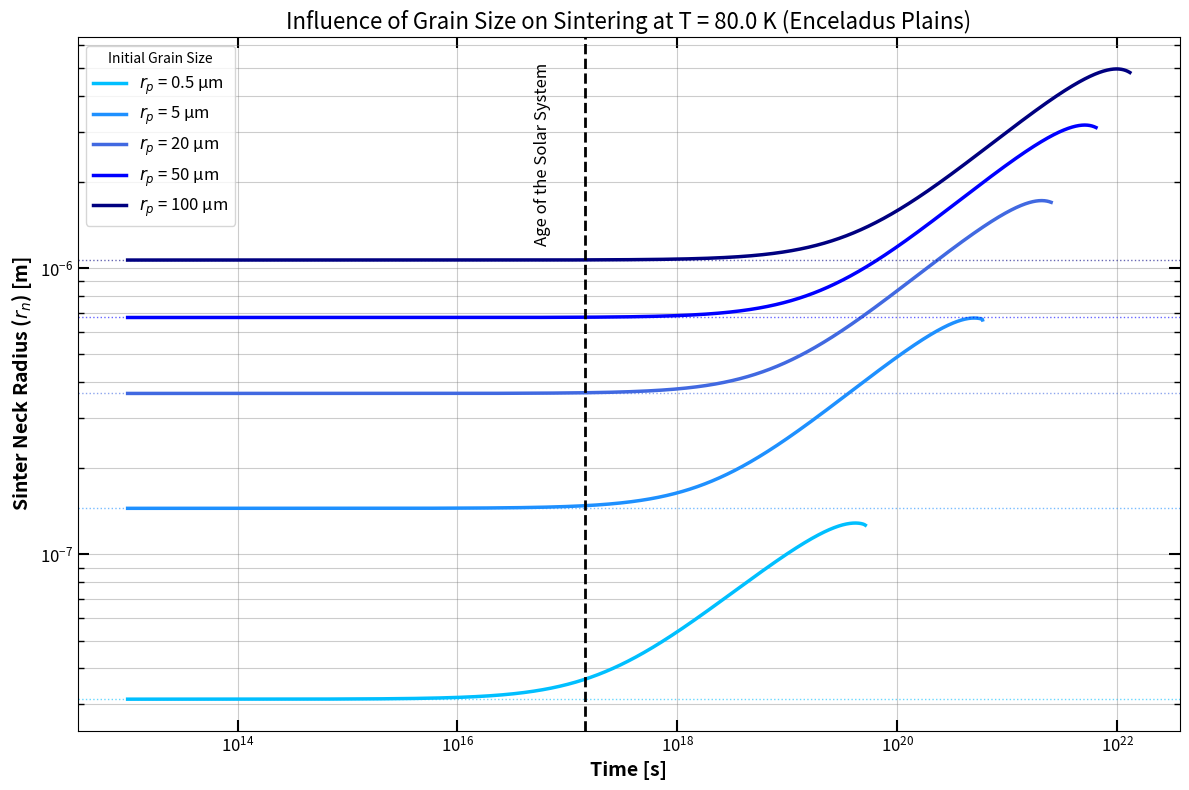

Python code for this plot:
# [redacted]
# Study of the influence of grain size (granulometry) on sintering kinetics.
# Includes dynamic time-stepping per grain size to avoid numerical artifacts.
# T = 80K

# Start

import numpy as np
import matplotlib.pyplot as plt
import matplotlib.ticker as ticker

# ==============================================================================
# 1. NUMERICAL SOLVER
# ==============================================================================

def runge_kutta_4_vec(f, y0, T_array):
    """ Vectorized Runge-Kutta 4 solver """
    N = len(T_array) - 1
    y0 = np.asarray(y0)
    Y = np.zeros((N + 1,) + y0.shape)
    Y[0] = y0
    
    for i in range(N):
        t_curr = T_array[i]
        h = T_array[i+1] - T_array[i]
        y_curr = Y[i]
        
        k1 = h * f(t_curr, y_curr)
        k2 = h * f(t_curr + h/2, y_curr + 0.5 * k1)
        k3 = h * f(t_curr + h/2, y_curr + 0.5 * k2)
        k4 = h * f(t_curr + h, y_curr + k3)
        
        Y[i+1] = y_curr + (1/6) * (k1 + 2*k2 + 2*k3 + k4)
        
        # Numerical safety
        if Y[i+1][0] < 1e-10: Y[i+1][0] = 1e-10
        if Y[i+1][1] < 1e-10: Y[i+1][1] = 1e-10
        
        # Check for full solidification 
        # If neck >= particle, we can theoretically stop or clamp
        if Y[i+1][1] >= 0.999 * Y[i+1][0]:
            Y[i+1][1] = Y[i+1][0]
            
    return Y

# ==============================================================================
# 2. PHYSICAL PARAMETERS
# ==============================================================================

# Universal Constants
R = 8.31447       # Ideal gas constant [J/(mol·K)]

# Water Ice Properties
mu      = 18.015e-3     # Molar mass [kg/mol]
gamma   = 0.2           # Surface energy [J/m^2]
omega   = 2.0e-5        # Molar volume [m^3/mol]
alpha   = np.pi/2       # Packing factor (Porosity ~0.5)

# JKR Elastic Properties
E = 10.5e9         
nu = 0.31          
K = (2/3) * E / (1 - nu**2)

# Scaling Factors
SCALING_PARTICULE = 0.9
SCALING_NECK      = 0.01

# ==============================================================================
# 3. PHYSICS & THERMODYNAMICS
# ==============================================================================

def rho_ice(T):
    """ 
    Calculates the density of water ice [kg/m^3] as a function of Temperature.
    Based on standard empirical fits for low-temperature ice evolution.
    """
    return 916 - 0.175 * T - 5.0e-4 * T**2

def p_sat(T):
    """ 
    Computes the Saturation Vapor Pressure of ice [Pa].
    Source: Andreas (2007), derived from Murphy & Koop (2005)..
    """
    return np.exp(9.550426 - 5723.265/T + 3.53068*np.log(T) - 0.00728332*T)

def JKR_theory(rp):
    """ 
    Calculates the initial neck radius (r_n0) formed immediately upon contact due to adhesion.
    Based on the JKR (Johnson-Kendall-Roberts, 1971) theory for elastic contact.
    This defines the starting point of cohesion before any sintering occurs.
    """
    return (6 * np.pi * gamma * (rp/2)**2 / K)**(1/3)

def hertz_knudsen_flux(T, P_sat):
    """ 
    Calculates the theoretical maximum mass flux Z [kg/(m^2 s)].
    Based on the Hertz-Knudsen-Langmuir equation.
    It quantifies the kinetic exchange of water molecules between the solid surface and the vacuum.
    """
    return P_sat * np.sqrt(mu / (2 * np.pi * R * T))

# ==============================================================================
# 4. DIFFERENTIAL MODEL
# ==============================================================================

def system_derivatives(T_env):
    rho = rho_ice(T_env)
    P_sat = p_sat(T_env)
    Z_theory = hertz_knudsen_flux(T_env, P_sat)
    zeta = (omega**2 * gamma * P_sat) / (R * T_env * np.sqrt(2 * np.pi * mu * R * T_env))
    
    def f(t, Y):
        rp = Y[0]
        rn = Y[1]
        
        drp_dt = - (Z_theory / rho) * SCALING_PARTICULE
        
        denom = 2 * (rp - rn)
        if denom <= 1e-20: denom = 1e-20
        Delta = rn**2 / denom
        
        ratio = rn/rp
        if ratio > 1.0: ratio = 1.0
        phi = np.arcsin(ratio)
        
        d_source = rp * (alpha/2 + phi - np.pi/2)
        d_sink   = Delta * np.arctan(rp / (rn + Delta))
        S = d_source / (d_source - d_sink)
        
        curvature_term = (2/rp) + (1/Delta) - (1/rn)
        
        growth_rate = zeta * S * curvature_term
        decay_rate = (Z_theory / rho) * SCALING_NECK
        
        drn_dt = growth_rate - decay_rate
        
        if rn >= rp: 
            rn = rp
            drn_dt = drp_dt 
            
        return np.array([drp_dt, drn_dt])
    return f

# ==============================================================================
# 5. SIMULATION SETUP (GRAIN SIZE STUDY)
# ==============================================================================

T_study = 80.0  # Temperature (Enceladus Plains)

# Grain sizes to test
grain_sizes = [0.5e-6, 5e-6, 20e-6, 50e-6, 100e-6]
colors = ['#00BFFF', '#1E90FF', '#4169E1', '#0000FF', '#000080']
labels = ['0.5 µm', '5 µm', '20 µm', '50 µm', '100 µm']

plt.figure(figsize=(12, 8))
func_system = system_derivatives(T_study)

# Loop over each grain size
for i, rp_val in enumerate(grain_sizes):
    
    # 1. Define SPECIFIC time array for each grain
    t_start = 1e13
    t_max   = 1e23 
    
    Time_array = np.geomspace(t_start, t_max, 5000)
    
    # 2. Initial Conditions (JKR)
    rn_val = JKR_theory(rp_val)
    Y0 = [rp_val, rn_val]
    
    # 3. Run Simulation
    res = runge_kutta_4_vec(func_system, Y0, Time_array)
    
    # 4. Clean Data (Stop plotting if solidified)
    neck_radius = res[:, 1]
    particle_radius = res[:, 0]
    
    valid_mask = neck_radius < (0.999 * particle_radius)
    
    # Plotting only valid part
    plt.loglog(Time_array[valid_mask], neck_radius[valid_mask], 
               color=colors[i], linewidth=2.5, label=f'$r_p$ = {labels[i]}')
    
    # JKR Level line
    plt.axhline(y=rn_val, color=colors[i], linestyle=':', alpha=0.6, linewidth=1)

# ==============================================================================
# 6. FORMATTING
# ==============================================================================

plt.title(f"Influence of Grain Size on Sintering at T = {T_study} K (Enceladus Plains)", fontsize=16)
plt.xlabel("Time [s]", fontsize=14, fontweight='bold')
plt.ylabel("Sinter Neck Radius ($r_n$) [m]", fontsize=14, fontweight='bold')

plt.axvline(x=1.45e17, color='black', linestyle='--', linewidth=2)
plt.text(5e16, 1.2e-6, "Age of the Solar System", rotation=90, fontsize=12, va='bottom')

plt.legend(title="Initial Grain Size", loc='upper left', fontsize=12)
plt.grid(True, which="both", alpha=0.4, color='grey')

ax = plt.gca()
ax.tick_params(which='both', direction='in', top=True, right=True, labelsize=12)
ax.tick_params(which='major', length=8, width=1.5)
ax.tick_params(which='minor', length=4, width=1)
loc_majeurs_y = ticker.LogLocator(base=10.0, numticks=10)
ax.yaxis.set_major_locator(loc_majeurs_y)

plt.tight_layout()
plt.savefig('Fig_Granulometry_80K.png', dpi=300)
plt.show()

# End
